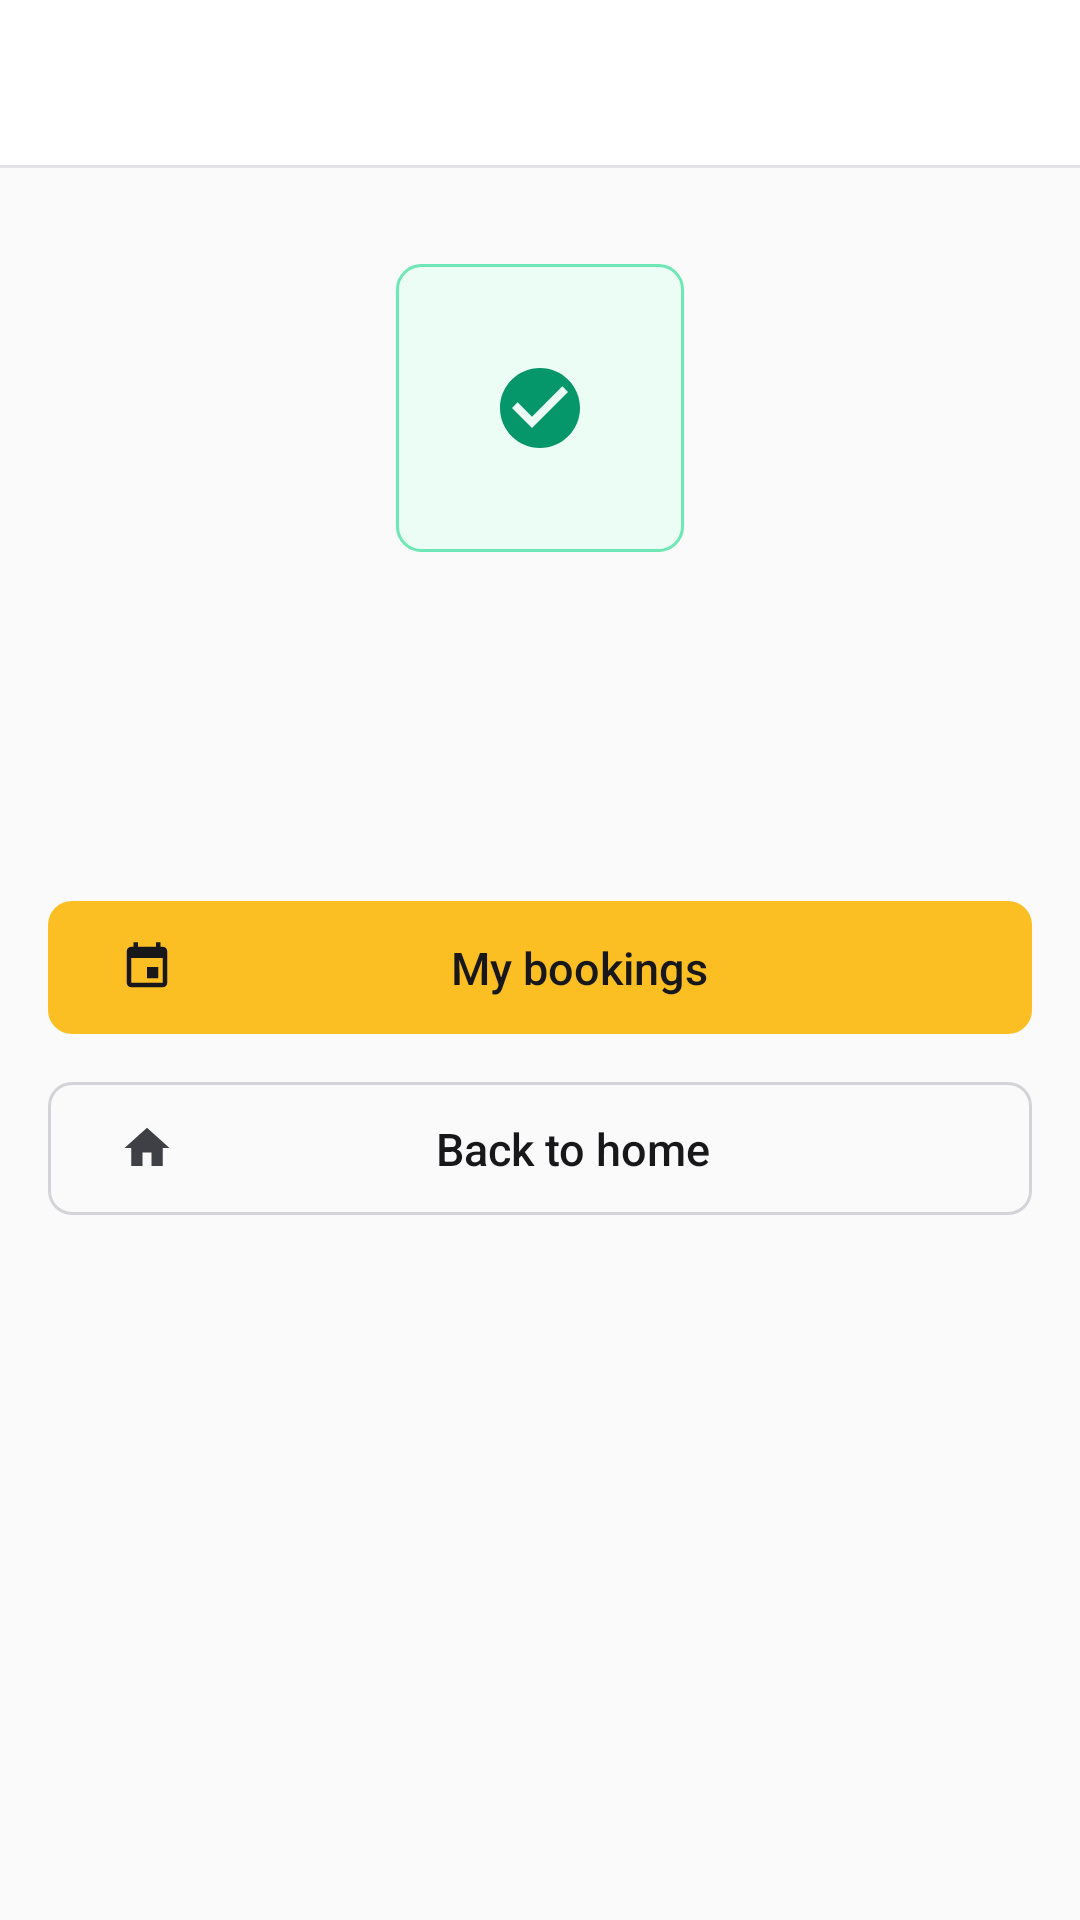

The Android layout XML behind this screen, and the referenced resources:
<!-- AndroidManifest.xml: application theme Theme.SmartSolar -->
<!-- res/layout/activity_booking_summary.xml -->
<?xml version="1.0" encoding="utf-8"?>
<LinearLayout xmlns:android="http://schemas.android.com/apk/res/android"
    xmlns:app="http://schemas.android.com/apk/res-auto"
    xmlns:tools="http://schemas.android.com/tools"
    android:layout_width="match_parent"
    android:layout_height="match_parent"
    android:background="@color/screen_background"
    android:orientation="vertical"
    tools:ignore="HardcodedText">

    
    <androidx.appcompat.widget.Toolbar
        android:id="@+id/toolbar_booking_summary"
        style="@style/Widget.SmartSolar.Toolbar"
        android:layout_width="match_parent"
        android:layout_height="@dimen/toolbar_height" />

    
    <androidx.core.widget.NestedScrollView
        android:id="@+id/scroll_summary"
        android:layout_width="match_parent"
        android:layout_height="0dp"
        android:layout_weight="1"
        android:clipToPadding="false"
        android:fillViewport="true">

        <LinearLayout
            android:layout_width="match_parent"
            android:layout_height="wrap_content"
            android:gravity="center_horizontal"
            android:orientation="vertical"
            android:paddingStart="@dimen/screen_padding"
            android:paddingTop="@dimen/space_xl"
            android:paddingEnd="@dimen/screen_padding"
            android:paddingBottom="@dimen/space_xl">

            
            <FrameLayout
                android:id="@+id/panel_summary_badge"
                android:layout_width="96dp"
                android:layout_height="96dp"
                android:background="@drawable/bg_success_panel">

                <ImageView
                    android:id="@+id/img_summary_icon"
                    android:layout_width="@dimen/icon_lg"
                    android:layout_height="@dimen/icon_lg"
                    android:layout_gravity="center"
                    android:contentDescription="@string/summary_title"
                    android:src="@drawable/ic_check_circle"
                    app:tint="@color/grid_600" />
            </FrameLayout>

            
            <TextView
                android:id="@+id/text_summary_title"
                android:layout_width="match_parent"
                android:layout_height="wrap_content"
                android:layout_marginTop="@dimen/space_lg"
                android:gravity="center"
                android:textColor="@color/slate_900"
                android:textSize="22sp"
                android:textStyle="bold"
                tools:text="@string/summary_booking_created" />

            
            <TextView
                android:id="@+id/text_summary_message"
                style="@style/TextAppearance.SmartSolar.Body"
                android:layout_width="match_parent"
                android:layout_height="wrap_content"
                android:layout_marginTop="@dimen/space_sm"
                android:gravity="center"
                android:textColor="@color/slate_600"
                tools:text="Reservation created and is awaiting approval." />

            
            <com.google.android.material.card.MaterialCardView
                android:id="@+id/card_summary_booking"
                style="@style/Widget.SmartSolar.Card"
                android:layout_width="match_parent"
                android:layout_height="wrap_content"
                android:layout_marginTop="@dimen/space_lg"
                android:visibility="gone"
                tools:visibility="visible">

                <LinearLayout
                    android:layout_width="match_parent"
                    android:layout_height="wrap_content"
                    android:orientation="vertical">

                    
                    <TextView
                        android:id="@+id/text_summary_reservation_no"
                        android:layout_width="match_parent"
                        android:layout_height="wrap_content"
                        android:ellipsize="end"
                        android:fontFamily="monospace"
                        android:maxLines="1"
                        android:textColor="@color/slate_900"
                        android:textSize="18sp"
                        android:textStyle="bold"
                        tools:text="RSV-20260904-0001" />

                    
                    <TextView
                        android:id="@+id/text_summary_status"
                        style="@style/Widget.SmartSolar.StatusChip"
                        android:layout_width="wrap_content"
                        android:layout_height="wrap_content"
                        android:layout_marginTop="@dimen/space_sm"
                        tools:text="Pending" />

                    
                    <TextView
                        style="@style/TextAppearance.SmartSolar.FieldLabel"
                        android:layout_width="wrap_content"
                        android:layout_height="wrap_content"
                        android:layout_marginTop="@dimen/space_md"
                        android:text="@string/label_select_station" />

                    <TextView
                        android:id="@+id/text_summary_station_name"
                        style="@style/TextAppearance.SmartSolar.FieldValue"
                        android:layout_width="match_parent"
                        android:layout_height="wrap_content"
                        tools:text="Malabe Solar Hub" />

                    <TextView
                        android:id="@+id/text_summary_station_code"
                        style="@style/TextAppearance.SmartSolar.Caption"
                        android:layout_width="match_parent"
                        android:layout_height="wrap_content"
                        tools:text="STN-001" />

                    
                    <TextView
                        style="@style/TextAppearance.SmartSolar.FieldLabel"
                        android:layout_width="wrap_content"
                        android:layout_height="wrap_content"
                        android:layout_marginTop="@dimen/space_md"
                        android:text="@string/label_select_date" />

                    <TextView
                        android:id="@+id/text_summary_date"
                        style="@style/TextAppearance.SmartSolar.FieldValue"
                        android:layout_width="match_parent"
                        android:layout_height="wrap_content"
                        tools:text="04 Sep 2026" />

                    
                    <TextView
                        style="@style/TextAppearance.SmartSolar.FieldLabel"
                        android:layout_width="wrap_content"
                        android:layout_height="wrap_content"
                        android:layout_marginTop="@dimen/space_md"
                        android:text="@string/label_time_window" />

                    <TextView
                        android:id="@+id/text_summary_time"
                        style="@style/TextAppearance.SmartSolar.FieldValue"
                        android:layout_width="match_parent"
                        android:layout_height="wrap_content"
                        tools:text="08:00 - 10:00" />

                    
                    <TextView
                        style="@style/TextAppearance.SmartSolar.FieldLabel"
                        android:layout_width="wrap_content"
                        android:layout_height="wrap_content"
                        android:layout_marginTop="@dimen/space_md"
                        android:text="@string/label_energy_kwh" />

                    <TextView
                        android:id="@+id/text_summary_energy"
                        style="@style/TextAppearance.SmartSolar.FieldValue"
                        android:layout_width="match_parent"
                        android:layout_height="wrap_content"
                        tools:text="18.0 kWh" />
                </LinearLayout>
            </com.google.android.material.card.MaterialCardView>

            
            <com.google.android.material.button.MaterialButton
                android:id="@+id/btn_summary_bookings"
                style="@style/Widget.SmartSolar.Button"
                android:layout_width="match_parent"
                android:layout_height="wrap_content"
                android:layout_marginTop="@dimen/space_xl"
                android:text="@string/action_my_bookings"
                app:icon="@drawable/ic_calendar"
                app:iconTint="@color/accent_ink" />

            <com.google.android.material.button.MaterialButton
                android:id="@+id/btn_summary_home"
                style="@style/Widget.SmartSolar.Button.Secondary"
                android:layout_width="match_parent"
                android:layout_height="wrap_content"
                android:layout_marginTop="@dimen/space_sm"
                android:text="@string/action_back_home"
                app:icon="@drawable/ic_home"
                app:iconTint="@color/slate_700" />

        </LinearLayout>
    </androidx.core.widget.NestedScrollView>

</LinearLayout>
<!-- resources referenced by this layout -->
<resources>
  <color name="accent_ink">#18181B</color>
  <color name="grid_600">#059669</color>
  <color name="screen_background">@color/slate_50</color>
  <color name="slate_600">#52525B</color>
  <color name="slate_700">#3F3F46</color>
  <color name="slate_900">#18181B</color>
  <dimen name="icon_lg">32dp</dimen>
  <dimen name="screen_padding">16dp</dimen>
  <dimen name="space_lg">24dp</dimen>
  <dimen name="space_md">16dp</dimen>
  <dimen name="space_sm">8dp</dimen>
  <dimen name="space_xl">32dp</dimen>
  <dimen name="toolbar_height">56dp</dimen>
  <!-- drawable bg_success_panel (drawable) -->
  <?xml version="1.0" encoding="utf-8"?>
  <shape xmlns:android="http://schemas.android.com/apk/res/android" android:shape="rectangle">
      <corners android:radius="8dp" />
      <solid android:color="@color/success_green_bg" />
      <stroke android:width="1dp" android:color="@color/success_green_stroke" />
  </shape>
  <string name="action_back_home">Back to home</string>
  <string name="action_my_bookings">My bookings</string>
  <string name="label_energy_kwh">Energy (kWh)</string>
  <string name="label_select_date">Date</string>
  <string name="label_select_station">Microgrid node</string>
  <string name="label_time_window">Time window</string>
  <string name="summary_booking_created">Booking requested</string>
  <string name="summary_title">Summary</string>
  <style name="TextAppearance.SmartSolar.Body" parent="TextAppearance.Material3.BodyMedium">
          <item name="android:textColor">@color/slate_700</item>
          <item name="android:textSize">14sp</item>
      </style>
  <style name="TextAppearance.SmartSolar.Caption" parent="TextAppearance.Material3.BodySmall">
          <item name="android:textColor">@color/slate_600</item>
          <item name="android:textSize">12sp</item>
      </style>
  <style name="TextAppearance.SmartSolar.FieldLabel" parent="TextAppearance.Material3.LabelMedium">
          <item name="android:textColor">@color/slate_600</item>
          <item name="android:textSize">12sp</item>
      </style>
  <style name="TextAppearance.SmartSolar.FieldValue" parent="TextAppearance.Material3.BodyLarge">
          <item name="android:textColor">@color/slate_900</item>
          <item name="android:textSize">15sp</item>
      </style>
  <color name="slate_50">#FAFAFA</color>
  <color name="success_green_bg">#ECFDF5</color>
  <color name="success_green_stroke">#6EE7B7</color>
  <color name="accent">#FBBF24</color>
  <color name="accent_pressed">#F59E0B</color>
  <color name="slate_300">#D4D4D8</color>
  <color name="slate_100">#F4F4F5</color>
  <color name="white">#FFFFFF</color>
  <color name="slate_200">#E4E4E7</color>
  <!-- drawable bg_status_chip (drawable) -->
  <?xml version="1.0" encoding="utf-8"?>
  <shape xmlns:android="http://schemas.android.com/apk/res/android" android:shape="rectangle">
      <corners android:radius="6dp" />
      <solid android:color="@color/slate_200" />
  </shape>
  <style name="TextAppearance.SmartSolar.ToolbarTitle" parent="TextAppearance.Material3.TitleLarge">
          <item name="android:textColor">@color/slate_900</item>
          <item name="android:fontFamily">sans-serif-medium</item>
          <item name="android:textSize">18sp</item>
      </style>
  <color name="solar_100">#FEF3C7</color>
  <color name="solar_800">#92400E</color>
  <color name="grid_700">#047857</color>
  <color name="grid_100">#D1FAE5</color>
  <color name="grid_800">#065F46</color>
  <color name="error_red">#B91C1C</color>
  <color name="slate_500">#71717A</color>
  <style name="ShapeAppearance.SmartSolar.Control" parent="ShapeAppearance.Material3.SmallComponent">
          <item name="cornerFamily">rounded</item>
          <item name="cornerSize">8dp</item>
      </style>
  <style name="ShapeAppearance.SmartSolar.Surface" parent="ShapeAppearance.Material3.MediumComponent">
          <item name="cornerFamily">rounded</item>
          <item name="cornerSize">12dp</item>
      </style>
</resources>
